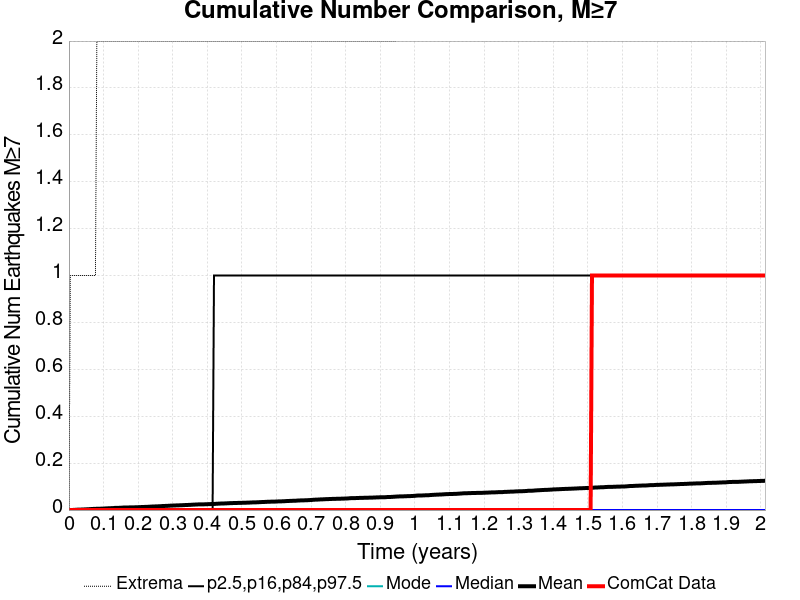

Values plotted in this chart, from the file beside it:
Time (years), ComCat Data, Simulation Mean, Simulation Median, Simulation Mode, Simulation Minimum, Simulation Maximum, 2.5 %-ile, 16 %-ile, 84 %-ile, 97.5 %-ile
0.0, 0.0, 0.0, 0.0, 0.0, 0.0, 0.0, 0.0, 0.0, 0.0, 0.0
0.004032, 0.0, 1.0E-4, 0.0, 0.0, 0.0, 1.0, 0.0, 0.0, 0.0, 0.0
0.008064, 0.0, 2.0E-4, 0.0, 0.0, 0.0, 1.0, 0.0, 0.0, 0.0, 0.0
0.0121, 0.0, 6.0E-4, 0.0, 0.0, 0.0, 1.0, 0.0, 0.0, 0.0, 0.0
0.01613, 0.0, 9.0E-4, 0.0, 0.0, 0.0, 1.0, 0.0, 0.0, 0.0, 0.0
0.02016, 0.0, 0.0012, 0.0, 0.0, 0.0, 1.0, 0.0, 0.0, 0.0, 0.0
0.02419, 0.0, 0.0016, 0.0, 0.0, 0.0, 1.0, 0.0, 0.0, 0.0, 0.0
0.02823, 0.0, 0.0017, 0.0, 0.0, 0.0, 1.0, 0.0, 0.0, 0.0, 0.0
0.03226, 0.0, 0.0018, 0.0, 0.0, 0.0, 1.0, 0.0, 0.0, 0.0, 0.0
0.03629, 0.0, 0.0022, 0.0, 0.0, 0.0, 1.0, 0.0, 0.0, 0.0, 0.0
0.04032, 0.0, 0.0024, 0.0, 0.0, 0.0, 1.0, 0.0, 0.0, 0.0, 0.0
0.04435, 0.0, 0.0027, 0.0, 0.0, 0.0, 1.0, 0.0, 0.0, 0.0, 0.0
0.04839, 0.0, 0.003, 0.0, 0.0, 0.0, 1.0, 0.0, 0.0, 0.0, 0.0
0.05242, 0.0, 0.0033, 0.0, 0.0, 0.0, 1.0, 0.0, 0.0, 0.0, 0.0
0.05645, 0.0, 0.0035, 0.0, 0.0, 0.0, 1.0, 0.0, 0.0, 0.0, 0.0
0.06048, 0.0, 0.004, 0.0, 0.0, 0.0, 1.0, 0.0, 0.0, 0.0, 0.0
0.06451, 0.0, 0.0044, 0.0, 0.0, 0.0, 1.0, 0.0, 0.0, 0.0, 0.0
0.06855, 0.0, 0.0047, 0.0, 0.0, 0.0, 1.0, 0.0, 0.0, 0.0, 0.0
0.07258, 0.0, 0.005, 0.0, 0.0, 0.0, 1.0, 0.0, 0.0, 0.0, 0.0
0.07661, 0.0, 0.0051, 0.0, 0.0, 0.0, 1.0, 0.0, 0.0, 0.0, 0.0
0.08064, 0.0, 0.0056, 0.0, 0.0, 0.0, 2.0, 0.0, 0.0, 0.0, 0.0
0.08468, 0.0, 0.0057, 0.0, 0.0, 0.0, 2.0, 0.0, 0.0, 0.0, 0.0
0.08871, 0.0, 0.0058, 0.0, 0.0, 0.0, 2.0, 0.0, 0.0, 0.0, 0.0
0.09274, 0.0, 0.0059, 0.0, 0.0, 0.0, 2.0, 0.0, 0.0, 0.0, 0.0
0.09677, 0.0, 0.0062, 0.0, 0.0, 0.0, 2.0, 0.0, 0.0, 0.0, 0.0
0.1008, 0.0, 0.0064, 0.0, 0.0, 0.0, 2.0, 0.0, 0.0, 0.0, 0.0
0.1048, 0.0, 0.0069, 0.0, 0.0, 0.0, 2.0, 0.0, 0.0, 0.0, 0.0
0.1089, 0.0, 0.0071, 0.0, 0.0, 0.0, 2.0, 0.0, 0.0, 0.0, 0.0
0.1129, 0.0, 0.0075, 0.0, 0.0, 0.0, 2.0, 0.0, 0.0, 0.0, 0.0
0.1169, 0.0, 0.0078, 0.0, 0.0, 0.0, 2.0, 0.0, 0.0, 0.0, 0.0
0.121, 0.0, 0.008, 0.0, 0.0, 0.0, 2.0, 0.0, 0.0, 0.0, 0.0
0.125, 0.0, 0.0083, 0.0, 0.0, 0.0, 2.0, 0.0, 0.0, 0.0, 0.0
0.129, 0.0, 0.0085, 0.0, 0.0, 0.0, 2.0, 0.0, 0.0, 0.0, 0.0
0.1331, 0.0, 0.0093, 0.0, 0.0, 0.0, 2.0, 0.0, 0.0, 0.0, 0.0
0.1371, 0.0, 0.0093, 0.0, 0.0, 0.0, 2.0, 0.0, 0.0, 0.0, 0.0
0.1411, 0.0, 0.0094, 0.0, 0.0, 0.0, 2.0, 0.0, 0.0, 0.0, 0.0
0.1452, 0.0, 0.0096, 0.0, 0.0, 0.0, 2.0, 0.0, 0.0, 0.0, 0.0
0.1492, 0.0, 0.0099, 0.0, 0.0, 0.0, 2.0, 0.0, 0.0, 0.0, 0.0
0.1532, 0.0, 0.0102, 0.0, 0.0, 0.0, 2.0, 0.0, 0.0, 0.0, 0.0
0.1573, 0.0, 0.0107, 0.0, 0.0, 0.0, 2.0, 0.0, 0.0, 0.0, 0.0
0.1613, 0.0, 0.0107, 0.0, 0.0, 0.0, 2.0, 0.0, 0.0, 0.0, 0.0
0.1653, 0.0, 0.0108, 0.0, 0.0, 0.0, 2.0, 0.0, 0.0, 0.0, 0.0
0.1694, 0.0, 0.0109, 0.0, 0.0, 0.0, 2.0, 0.0, 0.0, 0.0, 0.0
0.1734, 0.0, 0.0112, 0.0, 0.0, 0.0, 2.0, 0.0, 0.0, 0.0, 0.0
0.1774, 0.0, 0.0114, 0.0, 0.0, 0.0, 2.0, 0.0, 0.0, 0.0, 0.0
0.1814, 0.0, 0.0116, 0.0, 0.0, 0.0, 2.0, 0.0, 0.0, 0.0, 0.0
0.1855, 0.0, 0.0117, 0.0, 0.0, 0.0, 2.0, 0.0, 0.0, 0.0, 0.0
0.1895, 0.0, 0.0117, 0.0, 0.0, 0.0, 2.0, 0.0, 0.0, 0.0, 0.0
0.1935, 0.0, 0.0119, 0.0, 0.0, 0.0, 2.0, 0.0, 0.0, 0.0, 0.0
0.1976, 0.0, 0.0121, 0.0, 0.0, 0.0, 2.0, 0.0, 0.0, 0.0, 0.0
0.2016, 0.0, 0.0123, 0.0, 0.0, 0.0, 2.0, 0.0, 0.0, 0.0, 0.0
0.2056, 0.0, 0.0125, 0.0, 0.0, 0.0, 2.0, 0.0, 0.0, 0.0, 0.0
0.2097, 0.0, 0.0129, 0.0, 0.0, 0.0, 2.0, 0.0, 0.0, 0.0, 0.0
0.2137, 0.0, 0.013, 0.0, 0.0, 0.0, 2.0, 0.0, 0.0, 0.0, 0.0
0.2177, 0.0, 0.0133, 0.0, 0.0, 0.0, 2.0, 0.0, 0.0, 0.0, 0.0
0.2218, 0.0, 0.0136, 0.0, 0.0, 0.0, 2.0, 0.0, 0.0, 0.0, 0.0
0.2258, 0.0, 0.0137, 0.0, 0.0, 0.0, 2.0, 0.0, 0.0, 0.0, 0.0
0.2298, 0.0, 0.014, 0.0, 0.0, 0.0, 2.0, 0.0, 0.0, 0.0, 0.0
0.2339, 0.0, 0.0144, 0.0, 0.0, 0.0, 2.0, 0.0, 0.0, 0.0, 0.0
0.2379, 0.0, 0.0147, 0.0, 0.0, 0.0, 2.0, 0.0, 0.0, 0.0, 0.0
... 440 more rows
